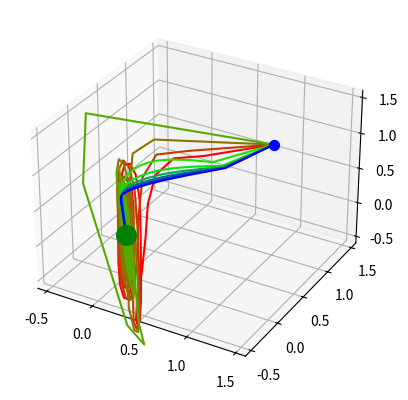

Source code (Python):
import numpy as np
import matplotlib.pyplot as plt
import matplotlib.colors as colors
from mpl_toolkits.mplot3d import Axes3D

plt.close("all")
palette = colors.LinearSegmentedColormap.from_list("new", 
        [[1,0,0],[0,1, 0],[0,0,1]], N=10)

rng = np.random.RandomState()

def dynamics(M, stime=2000, h=0.3, init=None):
    if init is None:
        init = np.random.randn(3)
    n = M.shape[0]
    x = np.zeros([stime, n])
    o = np.zeros([stime, n])
    x[0] = np.zeros(n)
    x[0,:3] = init
    o[0] = x[0].copy()
    for t in range(1,stime):
        x[t] = x[t-1] + h*(-x[t-1] + np.dot(M, o[t-1]))
        o[t] = np.tanh(x[t])
    return o

def esp(m, h=0.1, epsilon=.001):

    m = m/np.abs(np.linalg.eigvals(m)).max()
    
    e = np.linalg.eigvals(m)
    rho = abs(e).max()
    x = e.real
    y = e.imag
        
    # solve quadratic equations
    target = 1.0 - epsilon/2.0
    a = x**2*h**2 + y**2*h**2
    b = 2*x*h - 2*x*h**2
    c = 1 + h**2 - 2*h - target**2
    # just get the positive solutions
    sol = (-b + np.sqrt(b**2 - 4*a*c))/(2*a)
    # and take the minor amongst them
    effective_rho = sol.min()
        
    m *= effective_rho
    return m


n = 3
M = rng.randn(n, n)

Ma = (M - M.T)*0.5
Ms = (M + M.T)*0.5

fig = plt.figure()
ax = fig.add_subplot(111, projection='3d')


ax.scatter([1],[1],[1], s=50, c="blue")
ax.scatter([0],[0],[0], s=200, c="green")

init = np.ones(3)

for t,alpha in enumerate(np.linspace(0.4, 1.0, 10)):
    m = Ms*alpha + Ma*(1 - alpha)
    m = esp(m, h=0.08)
    x = dynamics(m, h=0.08, init=init)
    ax.plot(*x[:,:3].T,  color=palette(t))
    ax.set_xlim([-.6, 1.6])
    ax.set_ylim([-.6, 1.6])
    ax.set_zlim([-.6, 1.6])
plt.show()

